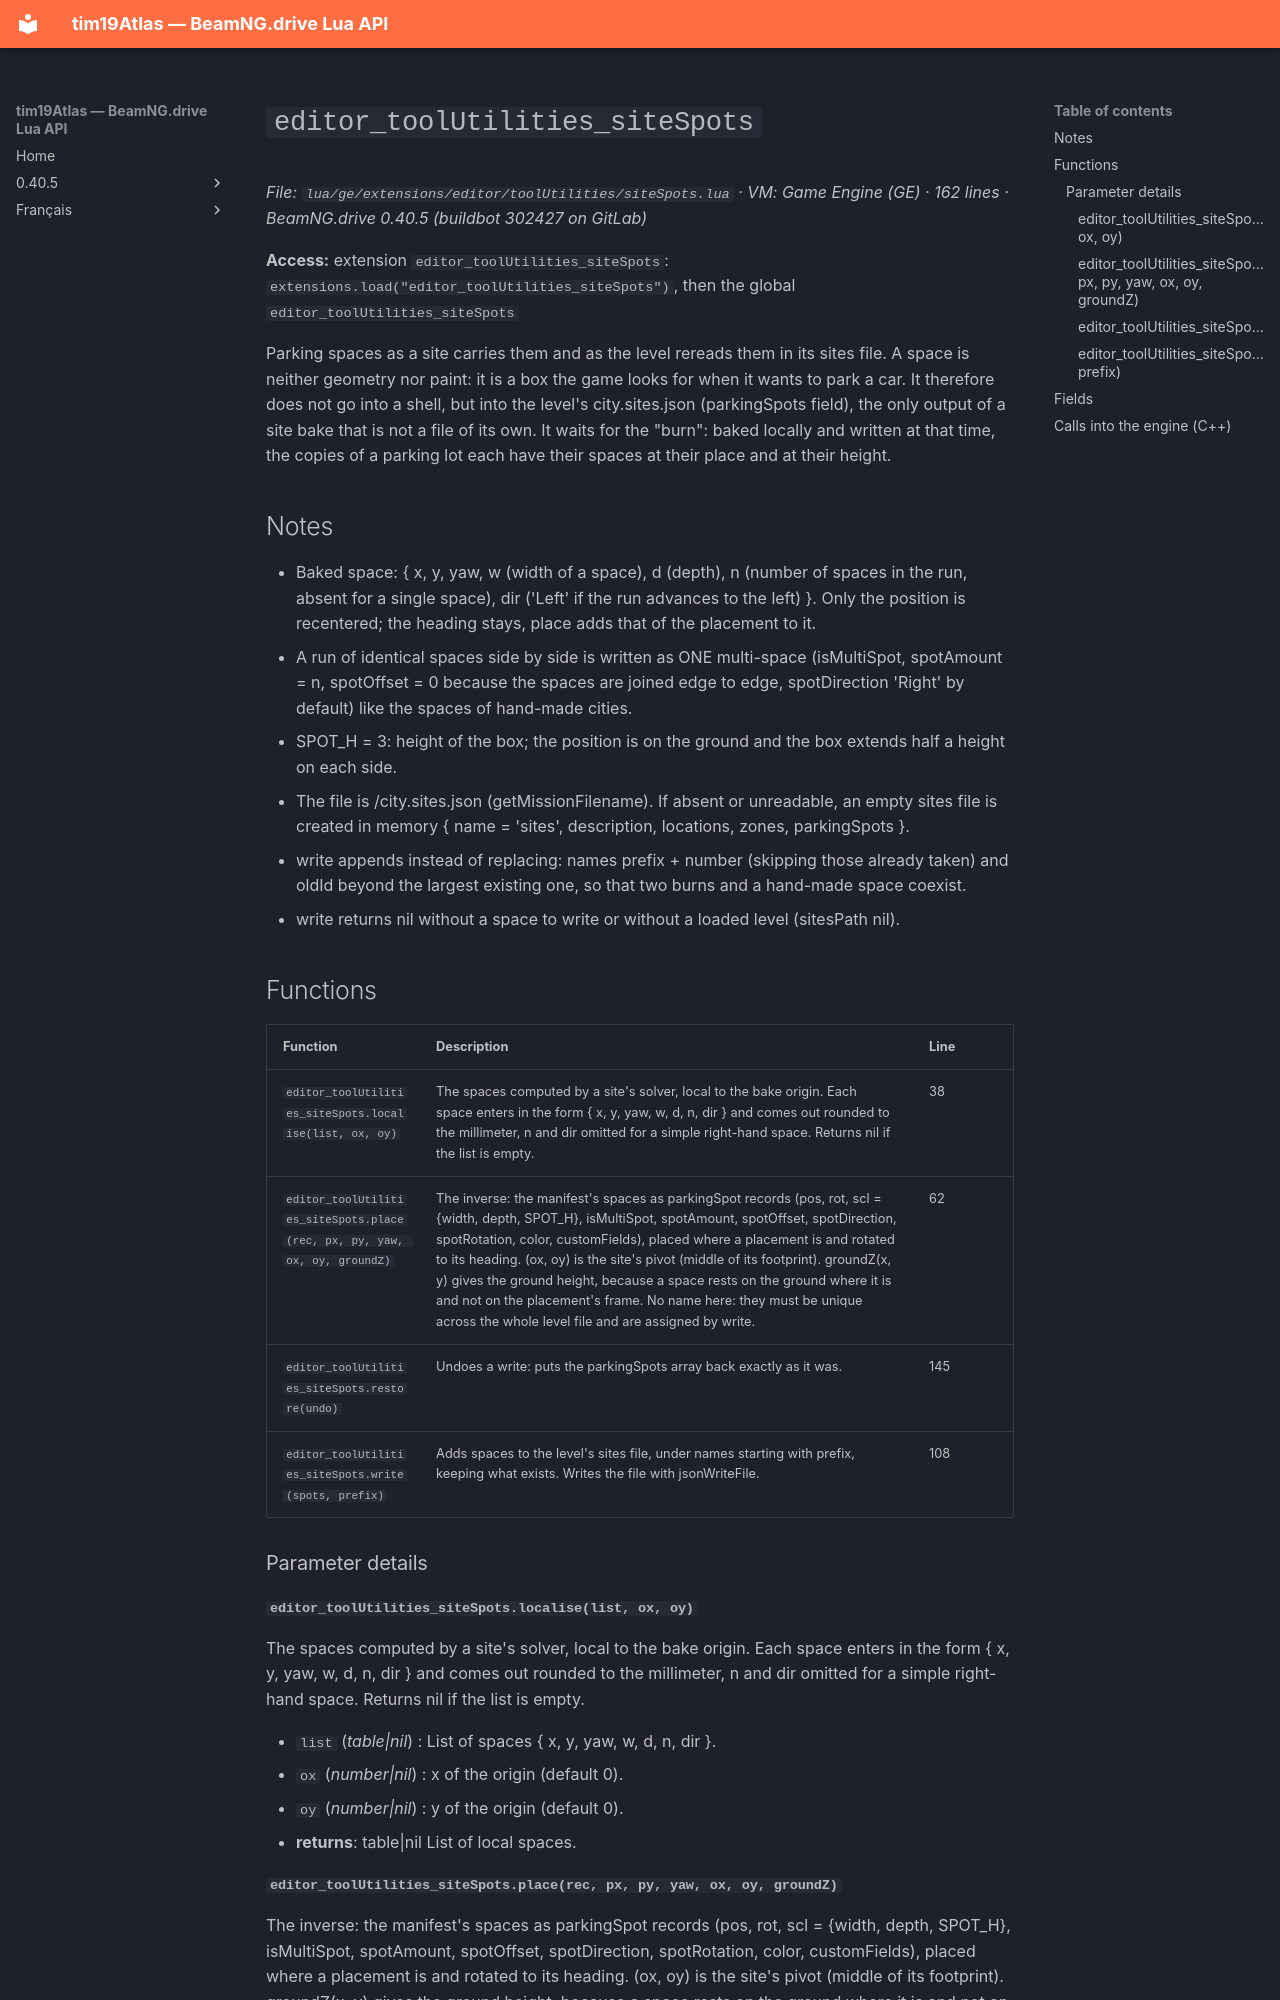

repository: Tim0219800/beamng-lua-atlas · page: 0.40.5/ge/extensions/editor/toolUtilities/siteSpots.html · generator: mkdocs

# `editor_toolUtilities_siteSpots`

*File: `lua/ge/extensions/editor/toolUtilities/siteSpots.lua` · VM: Game Engine (GE) · 162 lines · BeamNG.drive 0.40.5 (buildbot 302427 on GitLab)*

**Access:** extension `editor_toolUtilities_siteSpots`: `extensions.load("editor_toolUtilities_siteSpots")`, then the global `editor_toolUtilities_siteSpots`

Parking spaces as a site carries them and as the level rereads them in its sites file. A space is neither geometry nor paint: it is a box the game looks for when it wants to park a car. It therefore does not go into a shell, but into the level's city.sites.json (parkingSpots field), the only output of a site bake that is not a file of its own. It waits for the "burn": baked locally and written at that time, the copies of a parking lot each have their spaces at their place and at their height.

## Notes

- Baked space: { x, y, yaw, w (width of a space), d (depth), n (number of spaces in the run, absent for a single space), dir ('Left' if the run advances to the left) }. Only the position is recentered; the heading stays, place adds that of the placement to it.
- A run of identical spaces side by side is written as ONE multi-space (isMultiSpot, spotAmount = n, spotOffset = 0 because the spaces are joined edge to edge, spotDirection 'Right' by default) like the spaces of hand-made cities.
- SPOT_H = 3: height of the box; the position is on the ground and the box extends half a height on each side.
- The file is <level folder>/city.sites.json (getMissionFilename). If absent or unreadable, an empty sites file is created in memory { name = 'sites', description, locations, zones, parkingSpots }.
- write appends instead of replacing: names prefix + number (skipping those already taken) and oldId beyond the largest existing one, so that two burns and a hand-made space coexist.
- write returns nil without a space to write or without a loaded level (sitesPath nil).

## Functions

| Function | Description | Line |
|---|---|---|
| `editor_toolUtilities_siteSpots.localise(list, ox, oy)` | The spaces computed by a site's solver, local to the bake origin. Each space enters in the form { x, y, yaw, w, d, n, dir } and comes out rounded to the millimeter, n and dir omitted for a simple right-hand space. Returns nil if the list is empty. | 38 |
| `editor_toolUtilities_siteSpots.place(rec, px, py, yaw, ox, oy, groundZ)` | The inverse: the manifest's spaces as parkingSpot records (pos, rot, scl = {width, depth, SPOT_H}, isMultiSpot, spotAmount, spotOffset, spotDirection, spotRotation, color, customFields), placed where a placement is and rotated to its heading. (ox, oy) is the site's pivot (middle of its footprint). groundZ(x, y) gives the ground height, because a space rests on the ground where it is and not on the placement's frame. No name here: they must be unique across the whole level file and are assigned by write. | 62 |
| `editor_toolUtilities_siteSpots.restore(undo)` | Undoes a write: puts the parkingSpots array back exactly as it was. | 145 |
| `editor_toolUtilities_siteSpots.write(spots, prefix)` | Adds spaces to the level's sites file, under names starting with prefix, keeping what exists. Writes the file with jsonWriteFile. | 108 |

### Parameter details
